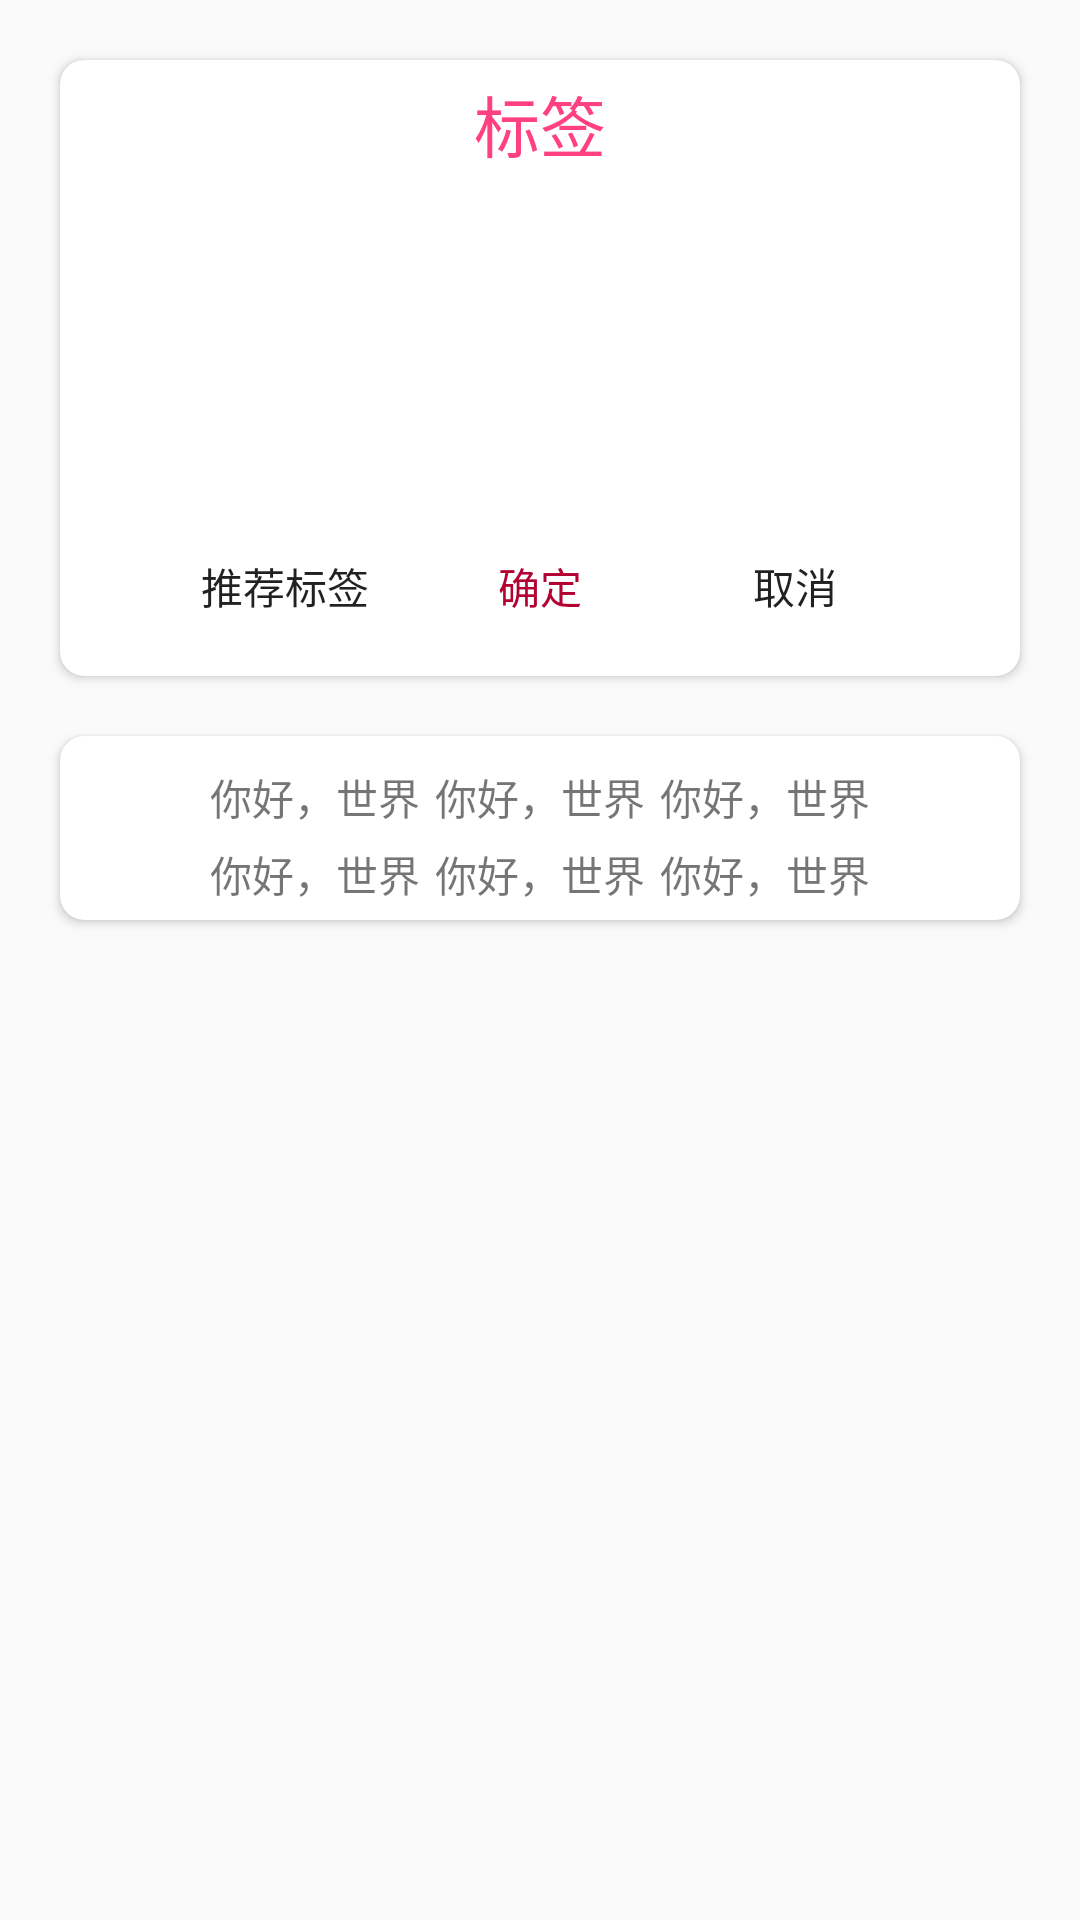

The Android layout XML behind this screen, and the referenced resources:
<!-- AndroidManifest.xml: application theme AppTheme -->
<!-- res/layout/label_card.xml -->
<?xml version="1.0" encoding="utf-8"?>
<LinearLayout xmlns:android="http://schemas.android.com/apk/res/android"
    xmlns:app="http://schemas.android.com/apk/res-auto"
    android:layout_width="match_parent"
    android:layout_height="wrap_content"
    android:orientation="vertical">

    <android.support.v7.widget.CardView
        android:layout_width="match_parent"
        android:layout_height="wrap_content"
        android:layout_margin="20dp"
        app:cardCornerRadius="8dp">

        <LinearLayout
            android:layout_width="match_parent"
            android:layout_height="wrap_content"
            android:orientation="vertical"
            android:padding="5dp">

            <TextView
                android:layout_width="wrap_content"
                android:layout_height="wrap_content"
                android:layout_gravity="center_horizontal"
                android:text="标签"
                android:textColor="@color/colorAccent"
                android:textSize="22sp" />

            <LinearLayout
                android:layout_width="match_parent"
                android:layout_height="wrap_content"
                android:layout_marginTop="10dp"
                android:orientation="horizontal">

                <EditText
                    android:id="@+id/edit_label1"
                    android:layout_width="wrap_content"
                    android:layout_height="wrap_content"
                    android:layout_marginRight="10dp"
                    android:layout_weight="2"
                    android:background="@drawable/rounded_rect_bg"
                    android:ems="6"
                    android:lines="1" />

                <EditText
                    android:id="@+id/edit_label2"
                    android:layout_width="wrap_content"
                    android:layout_height="wrap_content"
                    android:layout_weight="2"
                    android:background="@drawable/rounded_rect_bg"
                    android:ems="6"
                    android:lines="1" />

            </LinearLayout>

            <LinearLayout
                android:layout_width="match_parent"
                android:layout_height="wrap_content"
                android:layout_marginTop="10dp"
                android:orientation="horizontal">

                <EditText
                    android:id="@+id/edit_label3"
                    android:layout_width="wrap_content"
                    android:layout_height="wrap_content"
                    android:layout_marginRight="10dp"
                    android:layout_weight="2"
                    android:background="@drawable/rounded_rect_bg"
                    android:ems="6"
                    android:lines="1" />

                <EditText
                    android:id="@+id/edit_label4"
                    android:layout_width="wrap_content"
                    android:layout_height="wrap_content"
                    android:layout_weight="2"
                    android:background="@drawable/rounded_rect_bg"
                    android:ems="6"
                    android:lines="1" />

            </LinearLayout>

            <LinearLayout
                android:layout_width="match_parent"
                android:layout_height="wrap_content"
                android:layout_marginBottom="10dp"
                android:layout_marginTop="10dp"
                android:orientation="horizontal">

                <EditText
                    android:id="@+id/edit_label5"
                    android:layout_width="wrap_content"
                    android:layout_height="wrap_content"
                    android:layout_marginRight="10dp"
                    android:layout_weight="2"
                    android:background="@drawable/rounded_rect_bg"
                    android:ems="6"
                    android:lines="1" />

                <EditText
                    android:id="@+id/edit_label6"
                    android:layout_width="wrap_content"
                    android:layout_height="wrap_content"
                    android:layout_weight="2"
                    android:background="@drawable/rounded_rect_bg"
                    android:ems="6"
                    android:lines="1" />
            </LinearLayout>

            <LinearLayout
                android:layout_width="match_parent"
                android:layout_height="wrap_content"
                android:layout_marginBottom="5dp"
                android:layout_marginTop="5dp"
                android:gravity="center"
                android:orientation="horizontal">

                <Button
                    android:id="@+id/button_recommend"
                    android:layout_width="80dp"
                    android:layout_height="40dp"
                    android:layout_marginRight="5dp"
                    android:background="@drawable/selector_btn"
                    android:text="推荐标签"
                    android:textSize="14sp" />

                <Button
                    android:id="@+id/button_upload_label"
                    android:layout_width="80dp"
                    android:layout_height="40dp"
                    android:layout_marginRight="5dp"
                    android:background="@drawable/selector_btn"
                    android:text="确定"
                    android:textColor="#b20231"
                    android:textSize="14sp" />

                <Button
                    android:id="@+id/lable_cancel"
                    android:layout_width="80dp"
                    android:layout_height="40dp"
                    android:background="@drawable/selector_btn"
                    android:text="取消"
                    android:textSize="14sp" />
            </LinearLayout>
        </LinearLayout>
    </android.support.v7.widget.CardView>

    <android.support.v7.widget.CardView
        android:id="@+id/recommend_view"
        android:layout_width="match_parent"
        android:layout_height="wrap_content"
        android:layout_marginLeft="20dp"
        android:layout_marginRight="20dp"
        app:cardCornerRadius="8dp">

        <LinearLayout
            android:layout_width="match_parent"
            android:layout_height="wrap_content"
            android:orientation="vertical"
            android:padding="5dp">

            <LinearLayout
                android:layout_width="wrap_content"
                android:layout_height="wrap_content"
                android:layout_gravity="center"
                android:layout_marginTop="5dp"
                android:orientation="horizontal">

                <TextView
                    android:id="@+id/recommend_1"
                    android:layout_width="wrap_content"
                    android:layout_height="wrap_content"
                    android:layout_marginRight="5dp"
                    android:background="@drawable/rounded_rect_bg"
                    android:text="你好，世界" />

                <TextView
                    android:id="@+id/recommend_2"
                    android:layout_width="wrap_content"
                    android:layout_height="wrap_content"
                    android:layout_marginRight="5dp"
                    android:background="@drawable/rounded_rect_bg"
                    android:text="你好，世界" />

                <TextView
                    android:id="@+id/recommend_3"
                    android:layout_width="wrap_content"
                    android:layout_height="wrap_content"
                    android:background="@drawable/rounded_rect_bg"
                    android:text="你好，世界" />
            </LinearLayout>

            <LinearLayout
                android:layout_width="wrap_content"
                android:layout_height="wrap_content"
                android:layout_gravity="center"
                android:layout_marginTop="5dp"
                android:orientation="horizontal">

                <TextView
                    android:id="@+id/recommend_4"
                    android:layout_width="wrap_content"
                    android:layout_height="wrap_content"
                    android:layout_marginRight="5dp"
                    android:background="@drawable/rounded_rect_bg"
                    android:text="你好，世界" />

                <TextView
                    android:id="@+id/recommend_5"
                    android:layout_width="wrap_content"
                    android:layout_height="wrap_content"
                    android:layout_marginRight="5dp"
                    android:background="@drawable/rounded_rect_bg"
                    android:text="你好，世界" />

                <TextView
                    android:id="@+id/recommend_6"
                    android:layout_width="wrap_content"
                    android:layout_height="wrap_content"
                    android:background="@drawable/rounded_rect_bg"
                    android:text="你好，世界" />
            </LinearLayout>
        </LinearLayout>
    </android.support.v7.widget.CardView>
</LinearLayout>
<!-- resources referenced by this layout -->
<resources>
  <color name="colorAccent">#FF4081</color>
  <style name="AppTheme" parent="Theme.AppCompat.Light.NoActionBar">
          
          <item name="colorPrimary">@color/colorPrimary</item>
          <item name="colorPrimaryDark">@color/colorPrimaryDark</item>
          <item name="colorAccent">@color/colorAccent</item>
      </style>
  <color name="colorPrimary">#1c1624</color>
  <color name="colorPrimaryDark">#1c1624</color>
</resources>
